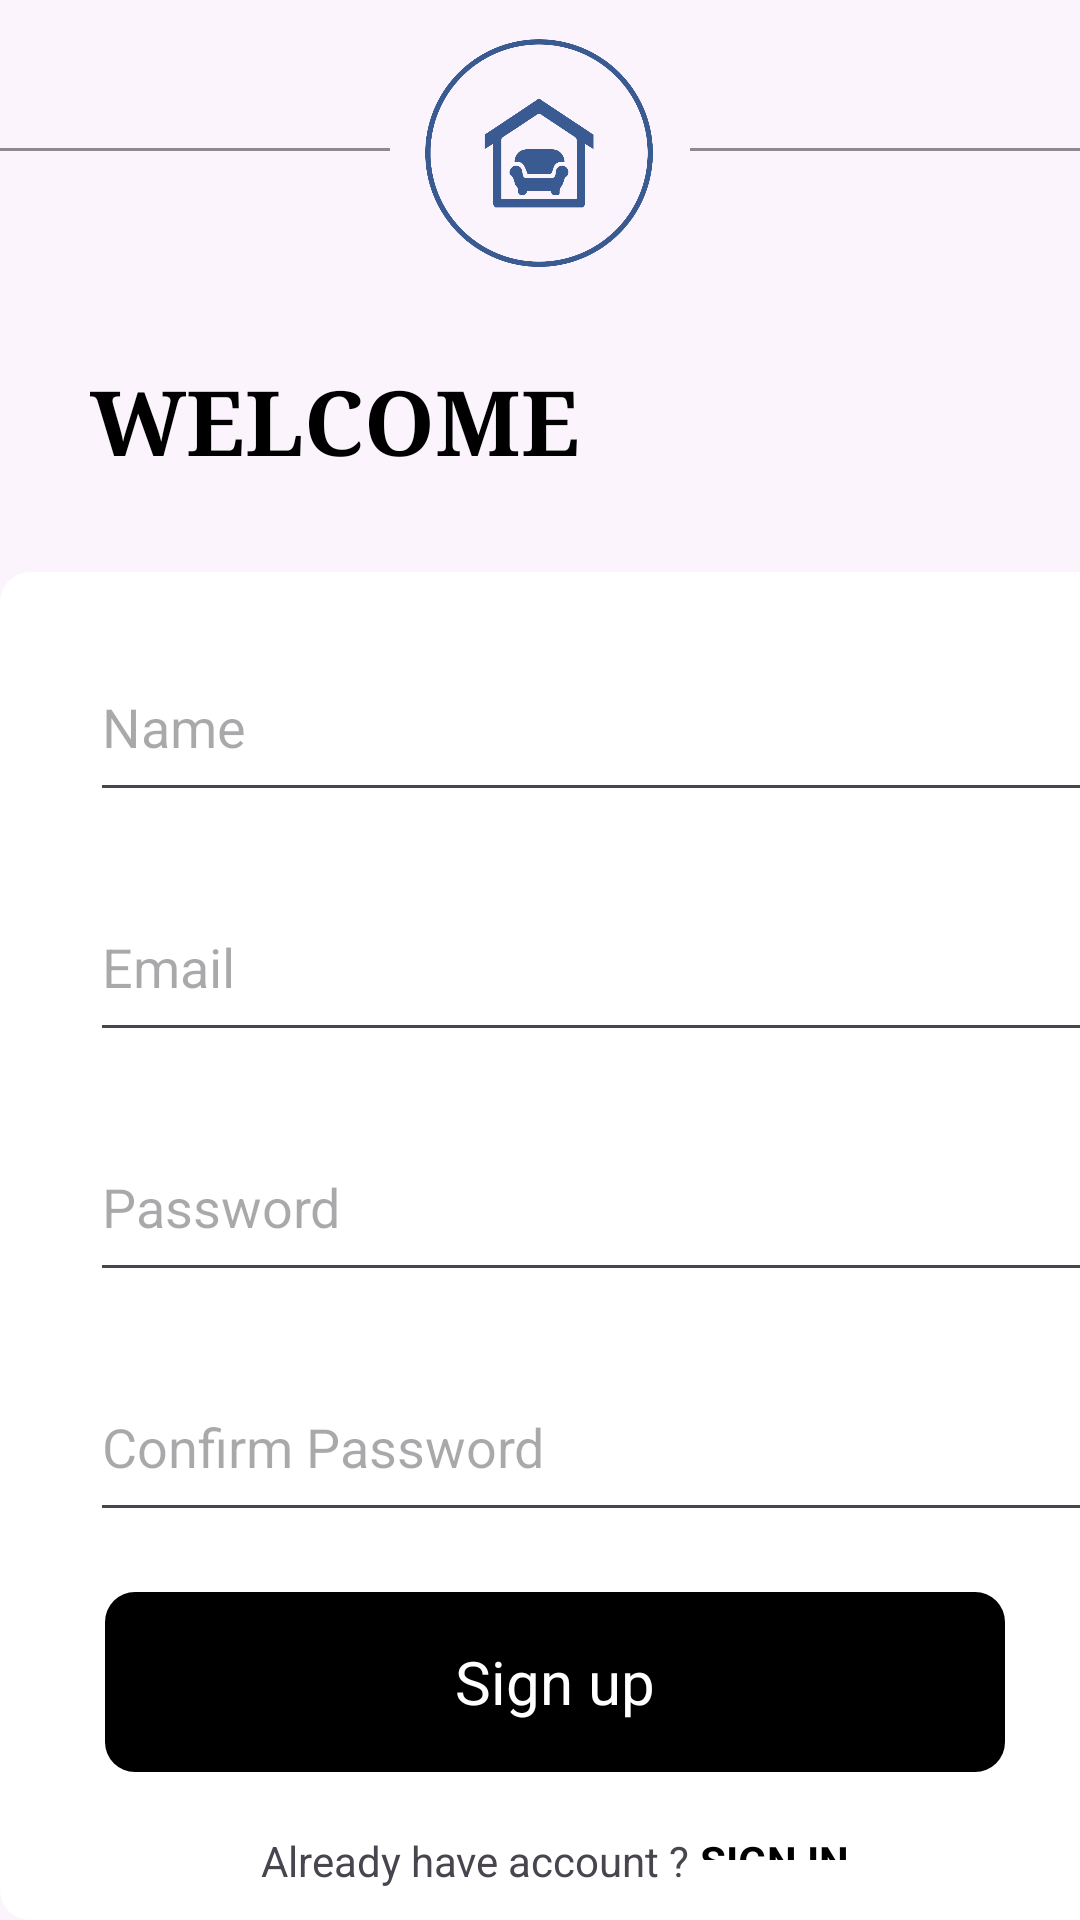

This screen was rendered from an Android layout file. Write that file and the resources it references.
<!-- AndroidManifest.xml: application theme Theme.ASM_Ph35067_Kotlin -->
<!-- res/layout/signup_screen.xml -->
<?xml version="1.0" encoding="utf-8"?>
<LinearLayout xmlns:android="http://schemas.android.com/apk/res/android"
    android:layout_width="match_parent"
    android:layout_height="match_parent"
    android:orientation="vertical"
    android:background="#03000000">
    <LinearLayout
        android:layout_width="match_parent"
        android:layout_height="100dp"
        android:orientation="horizontal"
        android:gravity="center"
        android:layout_marginBottom="20dp">
        <ImageView
            android:layout_width="150dp"
            android:layout_height="1dp"
            android:background="#70000000"/>
        <ImageView
            android:layout_width="100dp"
            android:layout_height="100dp"
            android:src="@drawable/img_1"/>
        <ImageView
            android:layout_width="150dp"
            android:layout_height="1dp"
            android:background="#70000000"/>
    </LinearLayout>

    <TextView
        android:layout_width="wrap_content"
        android:layout_height="wrap_content"
        android:text="WELCOME"
        android:textSize="30dp"
        android:fontFamily="serif"
        android:textColor="@color/black"
        android:textStyle="bold"
        android:layout_marginLeft="30dp"
        android:layout_marginBottom="30dp"/>
    <LinearLayout
        android:layout_width="370dp"
        android:layout_height="wrap_content"
        android:orientation="vertical"
        android:background="@drawable/borderwhite"
        android:paddingTop="20dp"
        >
        <EditText
            android:layout_width="340dp"
            android:layout_height="60dp"
            android:hint="Name"
            android:layout_marginLeft="30dp"
            android:layout_marginBottom="20dp"/>
        <EditText
            android:layout_width="340dp"
            android:layout_height="60dp"
            android:hint="Email"
            android:layout_marginLeft="30dp"
            android:layout_marginBottom="20dp"/>
        <EditText
            android:layout_width="340dp"
            android:layout_height="60dp"
            android:hint="Password"
            android:layout_marginLeft="30dp"
            android:layout_marginBottom="20dp"
            />
        <EditText
            android:layout_width="340dp"
            android:layout_height="60dp"
            android:hint="Confirm Password"
            android:layout_marginLeft="30dp"
            android:layout_marginBottom="20dp"
            />
        <TextView
            android:layout_width="300dp"
            android:layout_height="60dp"
            android:text="Sign up"
            android:textSize="20dp"
            android:background="@drawable/border2"
            android:gravity="center"
            android:textColor="@color/white"
            android:layout_gravity="center_horizontal"
            android:layout_marginBottom="20dp"

            />
        <LinearLayout
            android:layout_width="wrap_content"
            android:layout_height="wrap_content"
            android:layout_gravity="center"
            android:orientation="horizontal">
            <TextView
                android:layout_width="wrap_content"
                android:layout_height="wrap_content"
                android:text="Already have account ?"/>
            <TextView
                android:layout_width="wrap_content"
                android:layout_height="wrap_content"
                android:text=" SIGN IN"
                android:textStyle="bold"
                android:layout_marginBottom="20dp"
                android:textColor="@color/black"
                />
        </LinearLayout>
    </LinearLayout>





</LinearLayout>
<!-- resources referenced by this layout -->
<resources>
  <color name="black">#FF000000</color>
  <color name="white">#FFFFFFFF</color>
  <!-- drawable border2 (drawable) -->
  <?xml version="1.0" encoding="utf-8"?>
  <shape xmlns:android="http://schemas.android.com/apk/res/android"
      android:shape="rectangle">
      <corners android:radius="10dp" />
      <size android:width="70dp"
          android:height="70dp"/>
      <gradient android:startColor="#000000"
          android:endColor="#000000"/>
  </shape>
  <!-- drawable borderwhite (drawable) -->
  <?xml version="1.0" encoding="utf-8"?>
  <shape xmlns:android="http://schemas.android.com/apk/res/android"
      android:shape="rectangle">
      <corners android:radius="10dp" />
  
      <gradient android:startColor="#FFFFFF"
          android:endColor="#FFFFFF"/>
  </shape>
  <!-- drawable img_1: png bitmap (drawable, 53027 bytes) -->
  <style name="Theme.ASM_Ph35067_Kotlin" parent="Base.Theme.ASM_Ph35067_Kotlin" />
  <style name="Base.Theme.ASM_Ph35067_Kotlin" parent="Theme.Material3.DayNight.NoActionBar">
          
          
      </style>
</resources>
